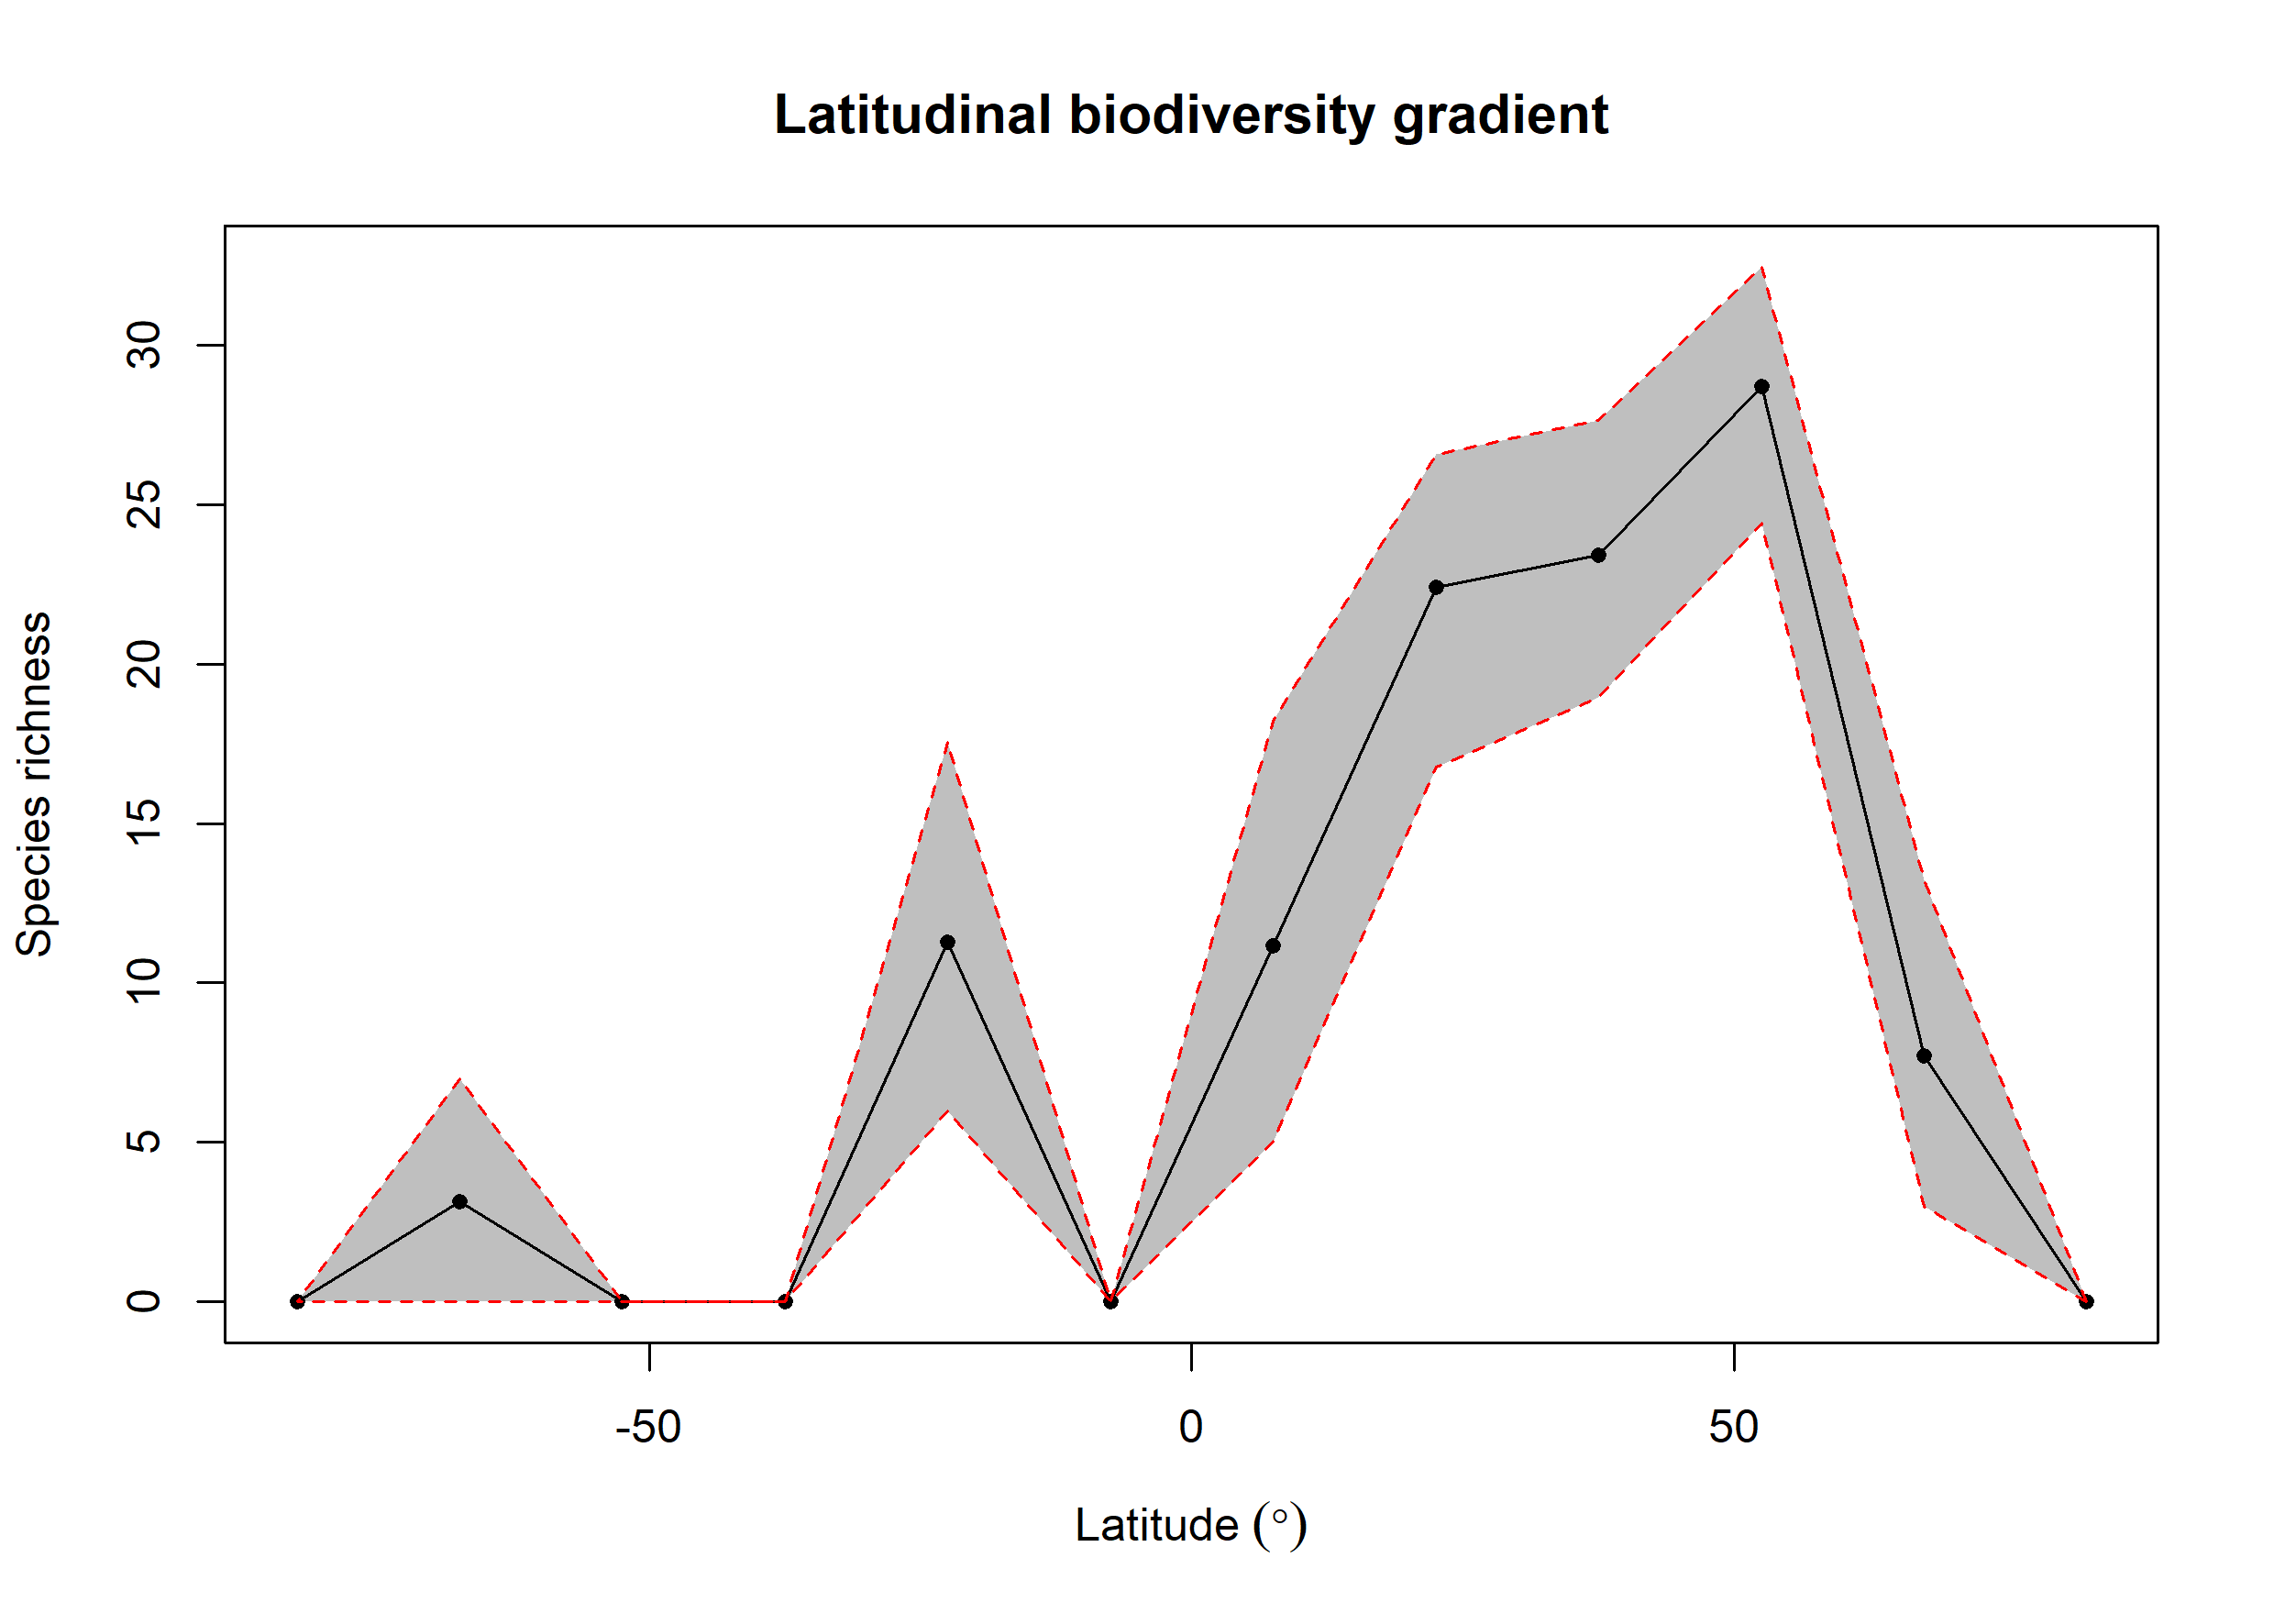

The file beside this chart, header and first rows:
bin, max, min, mid, hemisphere, mean_richness, CI.Lower, CI.Upper
1, 90, 75, 82.5, N, NA, NA, NA
2, 75, 60, 67.5, N, 7.717, 3, 13.23
3, 60, 45, 52.5, N, 28.7, 24.42, 32.45
4, 45, 30, 37.5, N, 23.4, 18.94, 27.63
5, 30, 15, 22.5, N, 22.4, 16.78, 26.56
6, 15, 0, 7.5, N, 11.17, 5, 18.2
7, 0, -15, -7.5, S, NA, NA, NA
8, -15, -30, -22.5, S, 11.28, 6, 17.54
9, -30, -45, -37.5, S, NA, NA, NA
10, -45, -60, -52.5, S, NA, NA, NA
11, -60, -75, -67.5, S, 3.14, 0, 7
12, -75, -90, -82.5, S, NA, NA, NA
